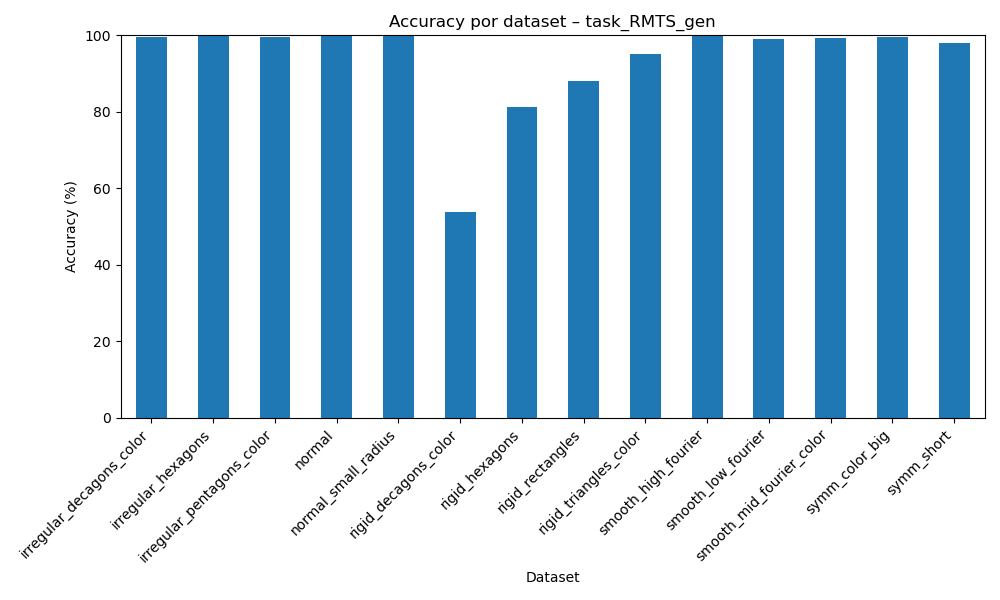

The file beside this chart, header and first rows:
dataset, accuracy
irregular_decagons_color, 99.58
irregular_hexagons, 99.87
irregular_pentagons_color, 99.5
normal, 99.88
normal_small_radius, 99.87
rigid_decagons_color, 53.8
rigid_hexagons, 81.31
rigid_rectangles, 88.05
rigid_triangles_color, 95.19
smooth_high_fourier, 99.87
smooth_low_fourier, 98.96
smooth_mid_fourier_color, 99.35
symm_color_big, 99.51
symm_short, 97.87
